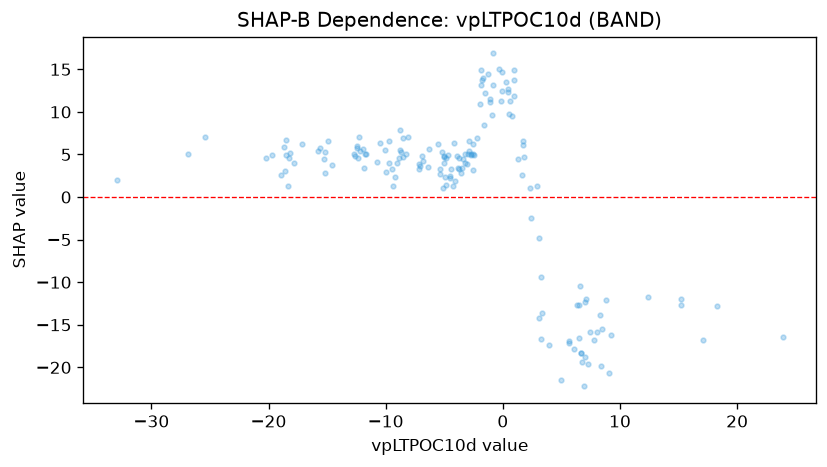

The file beside this chart, header and first rows:
feature_value, shap_value
1.611, 2.601
-10.01, 2.941
-12.49, 5.74
-11.66, 5.078
-11.89, 3.381
-14.94, 6.532
3.285, -16.66
9.222, -16.16
7.08, -12
6.73, -19.36
7.765, -16.76
7.05, -18.74
5.643, -16.92
3.962, -17.41
-15.22, 2.856
-18.49, 6.738
-18.24, 4.593
-17.84, 3.996
-15.8, 5.378
2.446, -2.408
0.2639, 13.52
-1.679, 13.94
-2.509, 6.247
-3.699, 4.624
-6.318, 5.633
-7.099, 3.66
-25.41, 7.071
-14.6, 3.71
-15.26, 4.512
-12.67, 5.057
-12.34, 4.58
-8.56, 4.696
-8.717, 5.271
-9.203, 2.359
-5.346, 3.264
0.9266, 11.92
-1.81, 13.79
-0.09156, 12.4
0.6159, 11.31
3.371, -13.57
1.824, 4.646
2.892, 1.335
-1.894, 13.13
-0.8392, 13.11
-2.43, 4.987
-8.555, 6.98
-8.847, 4.643
-9.757, 3.944
-10.02, 5.554
-3.458, 3.416
-2.693, 5.114
6.329, -12.65
3.075, -4.86
8.081, -15.82
7.259, -19.65
6.487, -12.71
7.439, -15.9
4.969, -21.46
5.687, -17.14
-6.791, 4.189
... 107 more rows
